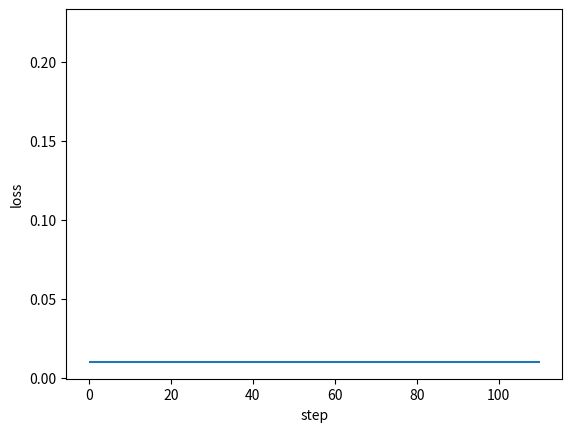

Recreate this plot in Python. (Note: this script raises an exception after producing the figure.)
import numpy as np
from matplotlib import pyplot as plt


def sigmoid(x: np.ndarray) -> np.ndarray:
    return 1 / (1 + np.exp(-x))


class DenseLayer:
    """
    Layers of BP neural network
    """

    def __init__(
        self, units, activation=None, learning_rate=None, is_input_layer=False
    ):
        self.units = units
        self.weight = None
        self.bias = None
        self.activation = activation
        if learning_rate is None:
            learning_rate = 0.3
        self.learn_rate = learning_rate
        self.is_input_layer = is_input_layer

    def initializer(self, back_units):
        self.weight = np.asmatrix(np.random.normal(0, 0.5, (self.units, back_units)))
        self.bias = np.asmatrix(np.random.normal(0, 0.5, self.units)).T
        if self.activation is None:
            self.activation = sigmoid

    def cal_gradient(self):
        # activation function may be sigmoid or linear
        if self.activation == sigmoid:
            gradient_mat = np.dot(self.output, (1 - self.output).T)
            gradient_activation = np.diag(np.diag(gradient_mat))
        else:
            gradient_activation = 1
        return gradient_activation

    def forward_propagation(self, xdata):
        self.xdata = xdata
        if self.is_input_layer:
            # input layer
            self.wx_plus_b = xdata
            self.output = xdata
            return xdata
        else:
            self.wx_plus_b = np.dot(self.weight, self.xdata) - self.bias
            self.output = self.activation(self.wx_plus_b)
            return self.output

    def back_propagation(self, gradient):
        gradient_activation = self.cal_gradient()  # i * i 维
        gradient = np.asmatrix(np.dot(gradient.T, gradient_activation))

        self._gradient_weight = np.asmatrix(self.xdata)
        self._gradient_bias = -1
        self._gradient_x = self.weight

        self.gradient_weight = np.dot(gradient.T, self._gradient_weight.T)
        self.gradient_bias = gradient * self._gradient_bias
        self.gradient = np.dot(gradient, self._gradient_x).T
        # upgrade: the Negative gradient direction
        self.weight = self.weight - self.learn_rate * self.gradient_weight
        self.bias = self.bias - self.learn_rate * self.gradient_bias.T
        # updates the weights and bias according to learning rate (0.3 if undefined)
        return self.gradient


class BPNN:
    """
    Back Propagation Neural Network model
    """

    def __init__(self):
        self.layers = []
        self.train_mse = []
        self.fig_loss = plt.figure()
        self.ax_loss = self.fig_loss.add_subplot(1, 1, 1)

    def add_layer(self, layer):
        self.layers.append(layer)

    def build(self):
        for i, layer in enumerate(self.layers[:]):
            if i < 1:
                layer.is_input_layer = True
            else:
                layer.initializer(self.layers[i - 1].units)

    def summary(self):
        for i, layer in enumerate(self.layers[:]):
            print(f"------- layer {i} -------")
            print("weight.shape ", np.shape(layer.weight))
            print("bias.shape ", np.shape(layer.bias))

    def train(self, xdata, ydata, train_round, accuracy):
        self.train_round = train_round
        self.accuracy = accuracy

        self.ax_loss.hlines(self.accuracy, 0, self.train_round * 1.1)

        x_shape = np.shape(xdata)
        for _ in range(train_round):
            all_loss = 0
            for row in range(x_shape[0]):
                _xdata = np.asmatrix(xdata[row, :]).T
                _ydata = np.asmatrix(ydata[row, :]).T

                # forward propagation
                for layer in self.layers:
                    _xdata = layer.forward_propagation(_xdata)

                loss, gradient = self.cal_loss(_ydata, _xdata)
                all_loss = all_loss + loss

                # back propagation: the input_layer does not upgrade
                for layer in self.layers[:0:-1]:
                    gradient = layer.back_propagation(gradient)

            mse = all_loss / x_shape[0]
            self.train_mse.append(mse)

            self.plot_loss()

            if mse < self.accuracy:
                print("----达到精度----")
                return mse
        return None

    def cal_loss(self, ydata, ydata_):
        self.loss = np.sum(np.power((ydata - ydata_), 2))
        self.loss_gradient = 2 * (ydata_ - ydata)
        # vector (shape is the same as _ydata.shape)
        return self.loss, self.loss_gradient

    def plot_loss(self):
        if self.ax_loss.lines:
            self.ax_loss.lines.remove(self.ax_loss.lines[0])
        self.ax_loss.plot(self.train_mse, "r-")
        plt.ion()
        plt.xlabel("step")
        plt.ylabel("loss")
        plt.show()
        plt.pause(0.1)


def example():
    x = np.random.randn(10, 10)
    y = np.asarray(
        [
            [0.8, 0.4],
            [0.4, 0.3],
            [0.34, 0.45],
            [0.67, 0.32],
            [0.88, 0.67],
            [0.78, 0.77],
            [0.55, 0.66],
            [0.55, 0.43],
            [0.54, 0.1],
            [0.1, 0.5],
        ]
    )
    model = BPNN()
    for i in (10, 20, 30, 2):
        model.add_layer(DenseLayer(i))
    model.build()
    model.summary()
    model.train(xdata=x, ydata=y, train_round=100, accuracy=0.01)


if __name__ == "__main__":
    example()